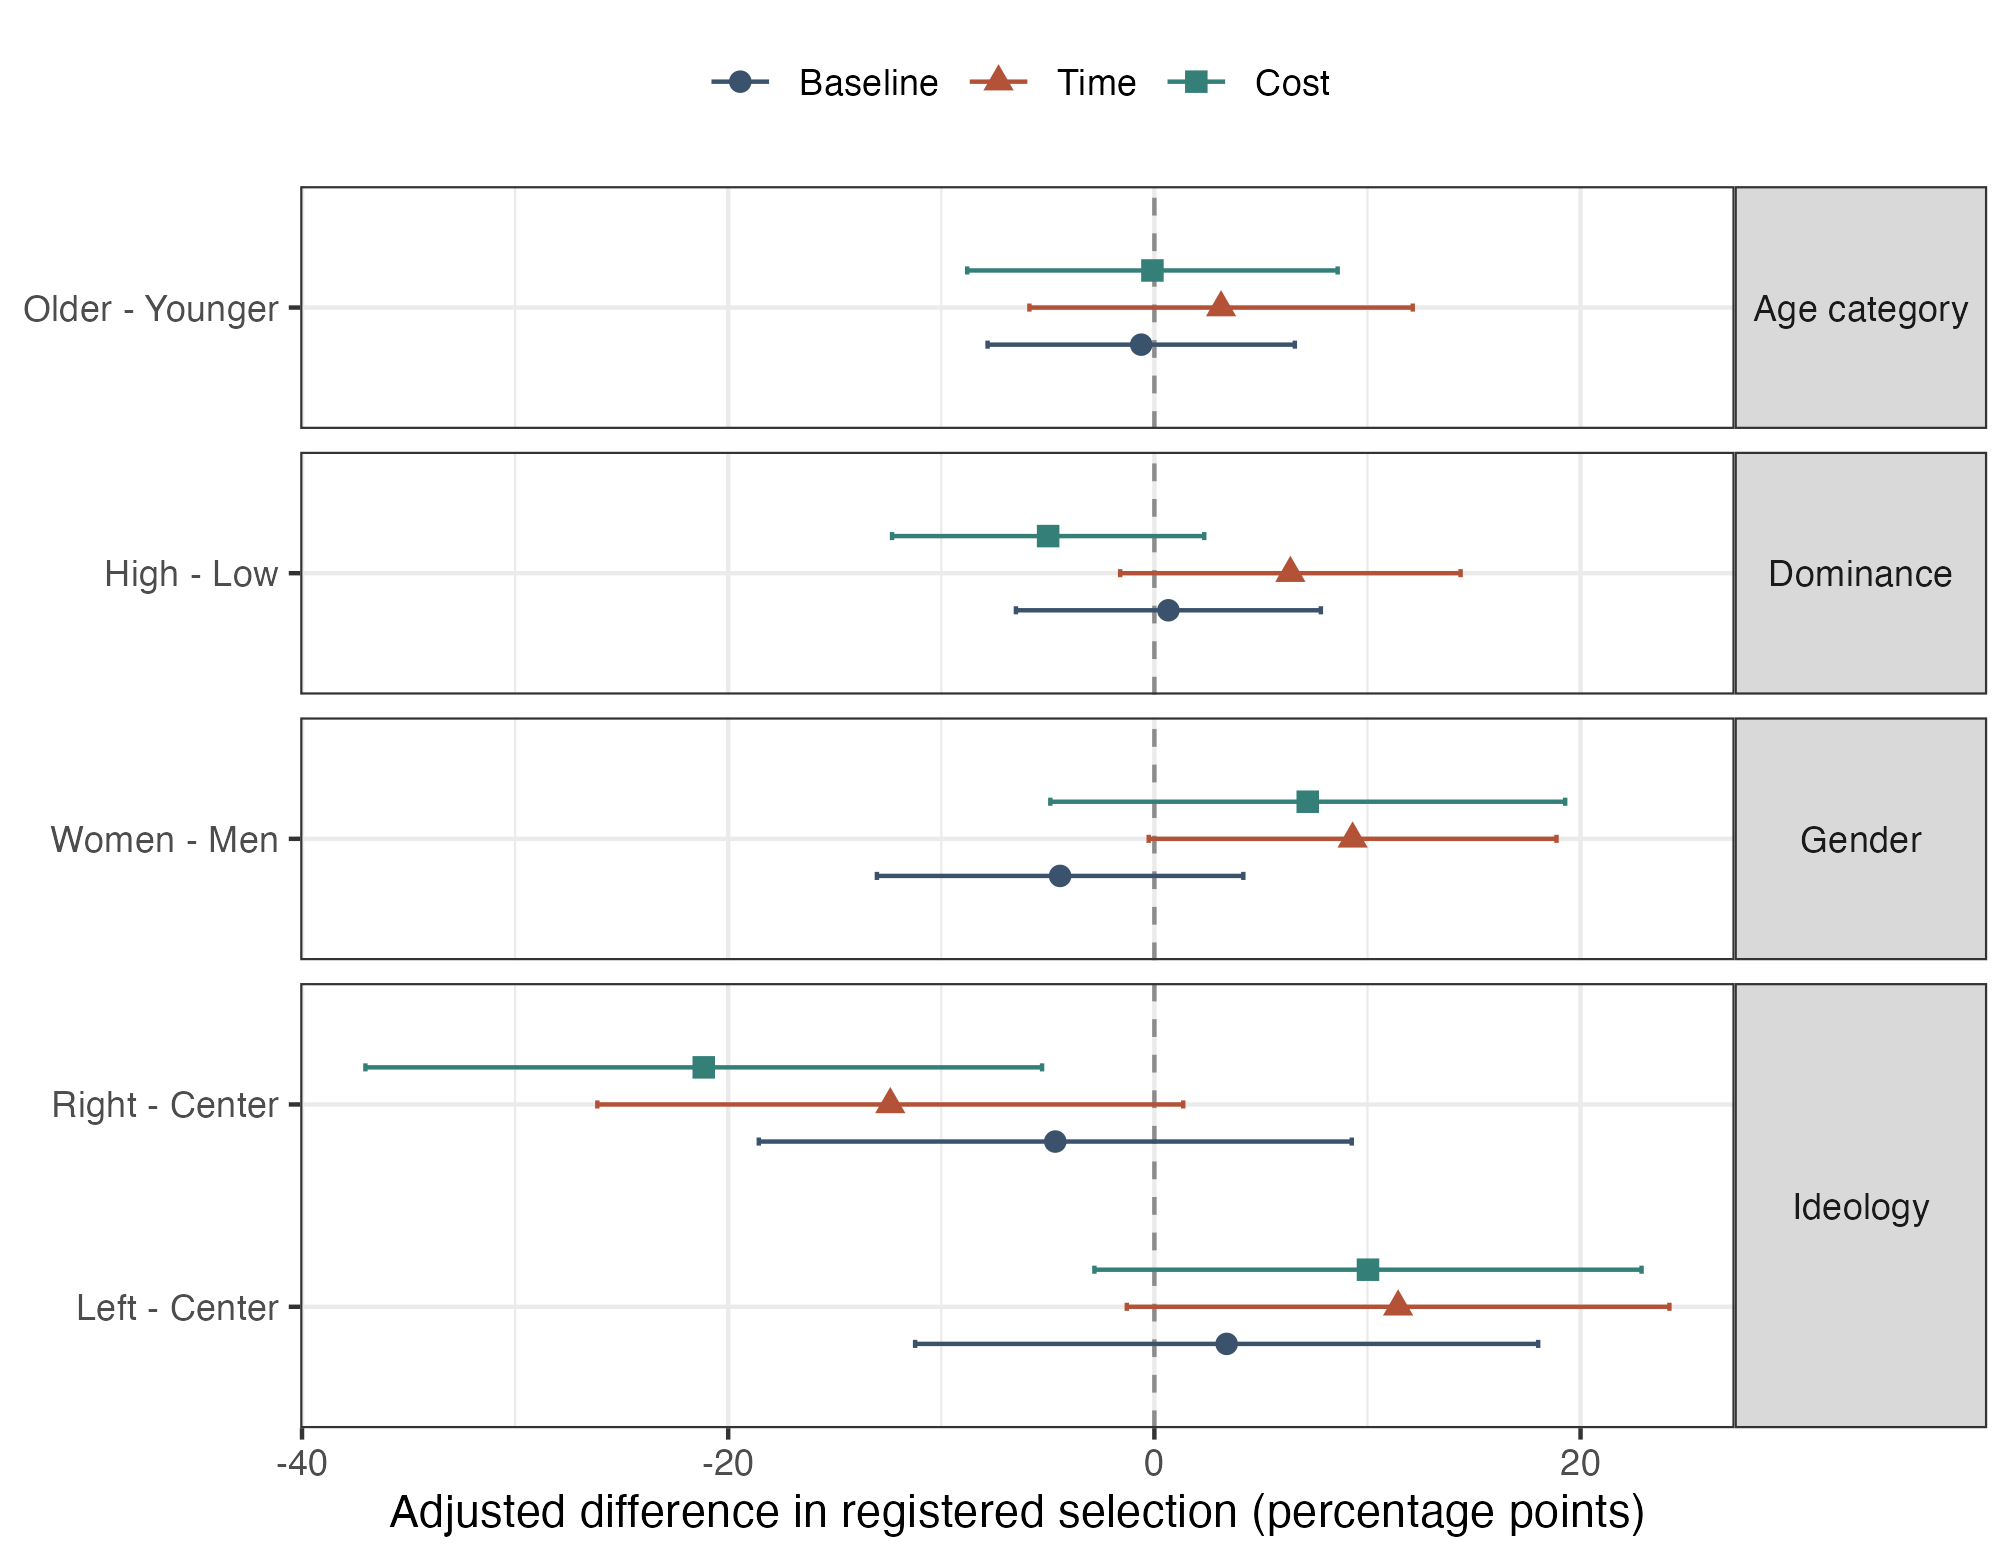

The data file committed next to this chart (first rows):
Attribute, Contrast, Condition, estimate, std.error, conf.low, conf.high, p.value
Gender, Women - Men, Baseline, -0.04424, 0.04306, -0.1302, 0.04174, 0.308
Gender, Women - Men, Time, 0.09303, 0.04792, -0.002652, 0.1887, 0.0565
Gender, Women - Men, Cost, 0.07198, 0.06051, -0.04883, 0.1928, 0.2385
Ideology, Left - Center, Baseline, 0.03391, 0.07323, -0.1123, 0.1801, 0.6448
Ideology, Right - Center, Baseline, -0.0465, 0.06969, -0.1856, 0.09263, 0.5069
Ideology, Left - Center, Time, 0.1144, 0.06377, -0.01294, 0.2417, 0.07745
Ideology, Right - Center, Time, -0.1239, 0.06886, -0.2614, 0.01354, 0.07645
Ideology, Left - Center, Cost, 0.1002, 0.0643, -0.02815, 0.2286, 0.1238
Ideology, Right - Center, Cost, -0.2115, 0.07953, -0.3703, -0.0527, 0.009819
Dominance, High - Low, Baseline, 0.00658, 0.03584, -0.06497, 0.07813, 0.8549
Dominance, High - Low, Time, 0.06382, 0.04001, -0.01607, 0.1437, 0.1155
Dominance, High - Low, Cost, -0.04986, 0.03669, -0.1231, 0.0234, 0.1788
Age category, Older - Younger, Baseline, -0.006177, 0.03611, -0.07827, 0.06592, 0.8647
Age category, Older - Younger, Time, 0.0313, 0.04505, -0.05865, 0.1212, 0.4897
Age category, Older - Younger, Cost, -9.116417586641197e-4, 0.04354, -0.08784, 0.08602, 0.9834
